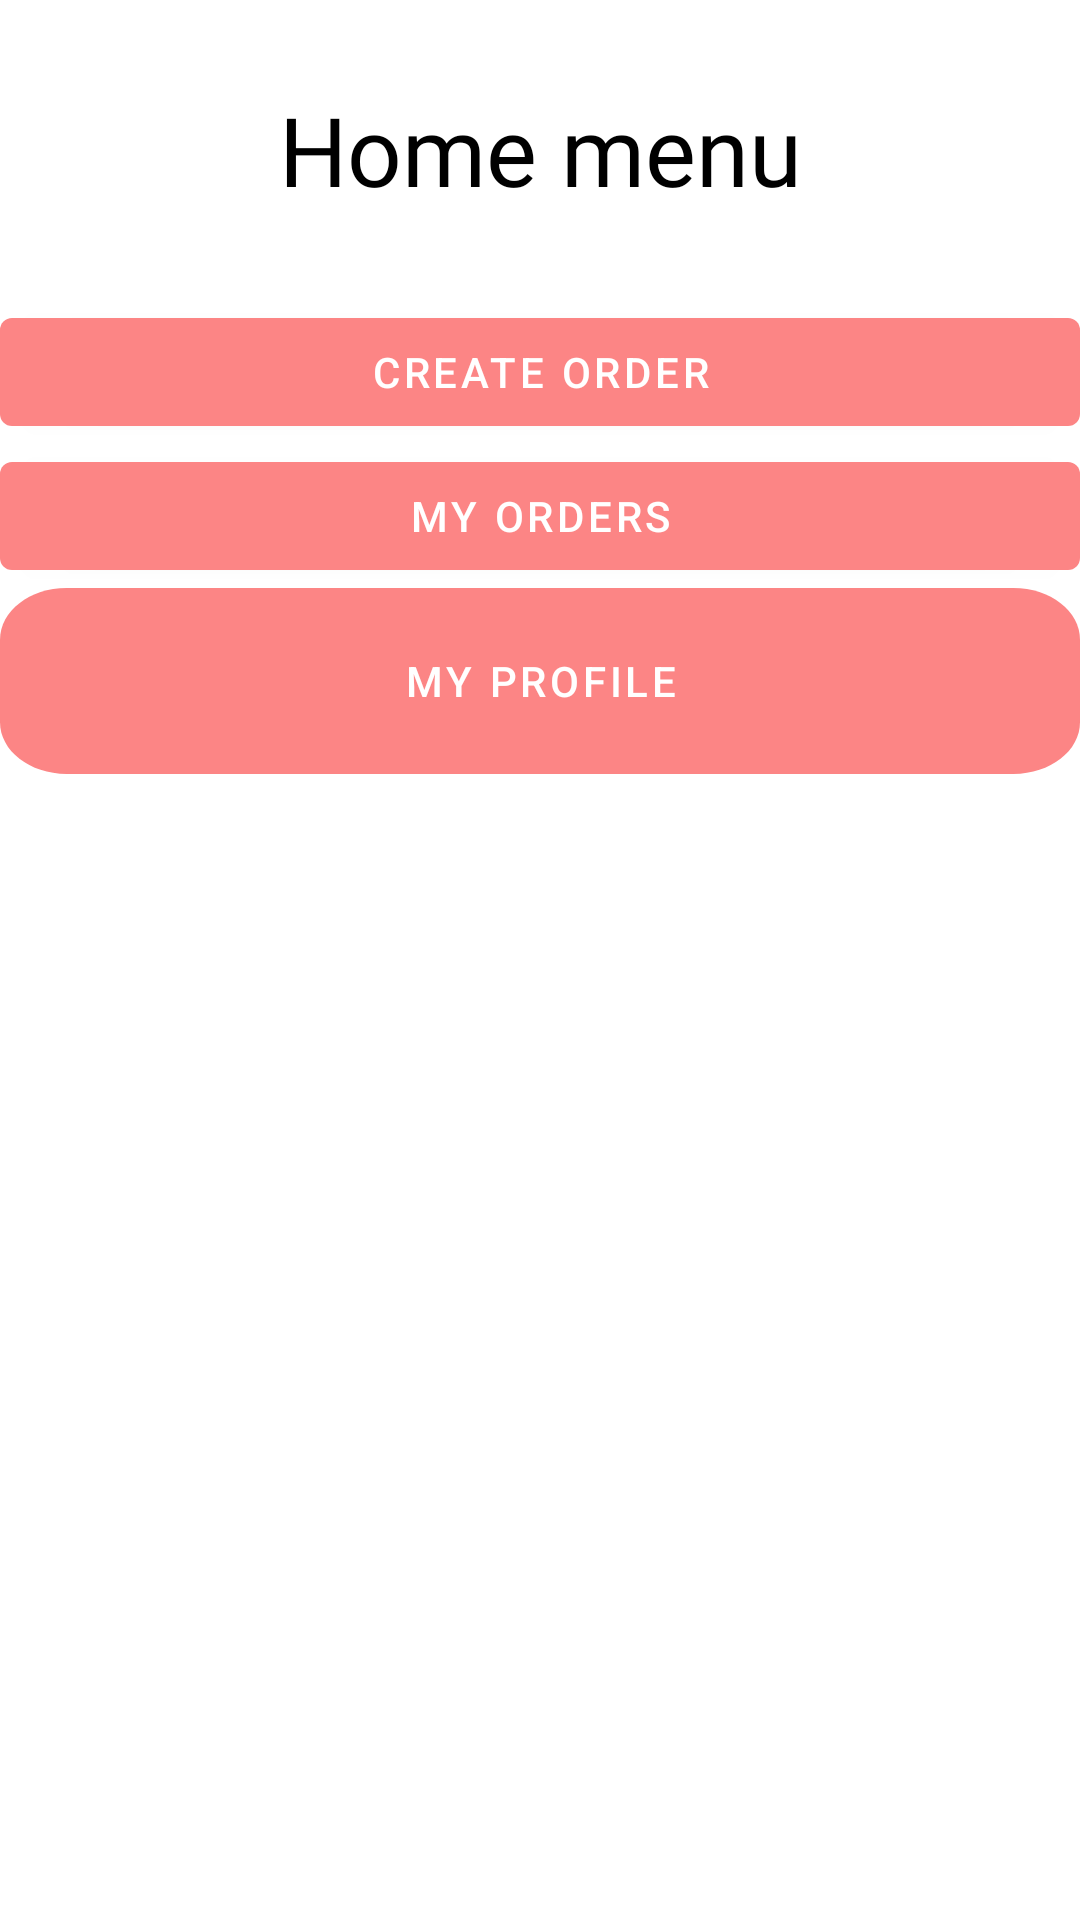

Reconstruct the res/layout file that produces this screen, plus the resources it refers to.
<!-- AndroidManifest.xml: application theme Theme.Cargo -->
<!-- res/layout/activity_home.xml -->
<?xml version="1.0" encoding="utf-8"?>
<LinearLayout xmlns:android="http://schemas.android.com/apk/res/android"
    xmlns:app="http://schemas.android.com/apk/res-auto"
    xmlns:tools="http://schemas.android.com/tools"
    android:layout_width="match_parent"
    android:layout_height="match_parent"
    tools:context=".HomeActivity"
    android:orientation="vertical">

    <TextView
        android:layout_width="match_parent"
        android:layout_height="100dp"
        android:gravity="center"
        android:text="Home menu"
        android:textSize="32dp"
        android:textColor="@color/black"
        android:fontFamily="@font/poppins_bold"/>

    <com.google.android.material.button.MaterialButton
        android:id="@+id/order_btn"
        android:layout_width="match_parent"
        android:layout_height="wrap_content"
        android:text="Create order" />
    <com.google.android.material.button.MaterialButton
        android:id="@+id/profile_btn"
        android:layout_width="match_parent"
        android:layout_height="wrap_content"
        android:text="My orders"/>
    <com.google.android.material.button.MaterialButton
        android:id="@+id/profile_menu_btn"
        android:layout_width="match_parent"
        android:layout_height="wrap_content"
        android:text="My profile"
        android:background="@drawable/button_login"/>
    <FrameLayout
        android:id="@+id/flFragment"
        android:layout_width="match_parent"
        android:layout_height="0dp"
        app:layout_constraintBottom_toTopOf="@+id/bottomNavigationView"
        app:layout_constraintEnd_toEndOf="parent"
        app:layout_constraintHorizontal_bias="0.5"
        app:layout_constraintStart_toStartOf="parent"
        app:layout_constraintTop_toTopOf="parent" />

</LinearLayout>
<!-- resources referenced by this layout -->
<resources>
  <color name="black">#FF000000</color>
  <!-- drawable button_login (drawable) -->
  <?xml version="1.0" encoding="utf-8"?>
  <vector
      xmlns:android="http://schemas.android.com/apk/res/android"
      xmlns:aapt="http://schemas.android.com/aapt"
      android:width="325dp"
      android:height="62dp"
      android:viewportWidth="325"
      android:viewportHeight="72"
      >
      <group>
          <clip-path
              android:pathData="M20 0H305C316.046 0 325 8.95431 325 20V52C325 63.0457 316.046 72 305 72H20C8.95431 72 0 63.0457 0 52V20C0 8.95431 8.95431 0 20 0Z"
              />
          <path
              android:pathData="M0 0V72H325V0"
              android:fillColor="#FC8585"
              />
      </group>
  </vector>
  <style name="Theme.Cargo" parent="Theme.MaterialComponents.DayNight.NoActionBar">
          
          <item name="colorPrimary">@color/rose</item>
          <item name="colorPrimaryVariant">@color/rose</item>
          <item name="colorOnPrimary">@color/white</item>
          
          <item name="colorSecondary">@color/teal_200</item>
          <item name="colorSecondaryVariant">@color/teal_700</item>
          <item name="colorOnSecondary">@color/black</item>
          
          <item name="android:statusBarColor">?attr/colorPrimaryVariant</item>
          
      </style>
  <color name="rose">#FC8585</color>
  <color name="white">#FFFFFFFF</color>
  <color name="teal_200">#FF03DAC5</color>
  <color name="teal_700">#FF018786</color>
</resources>
